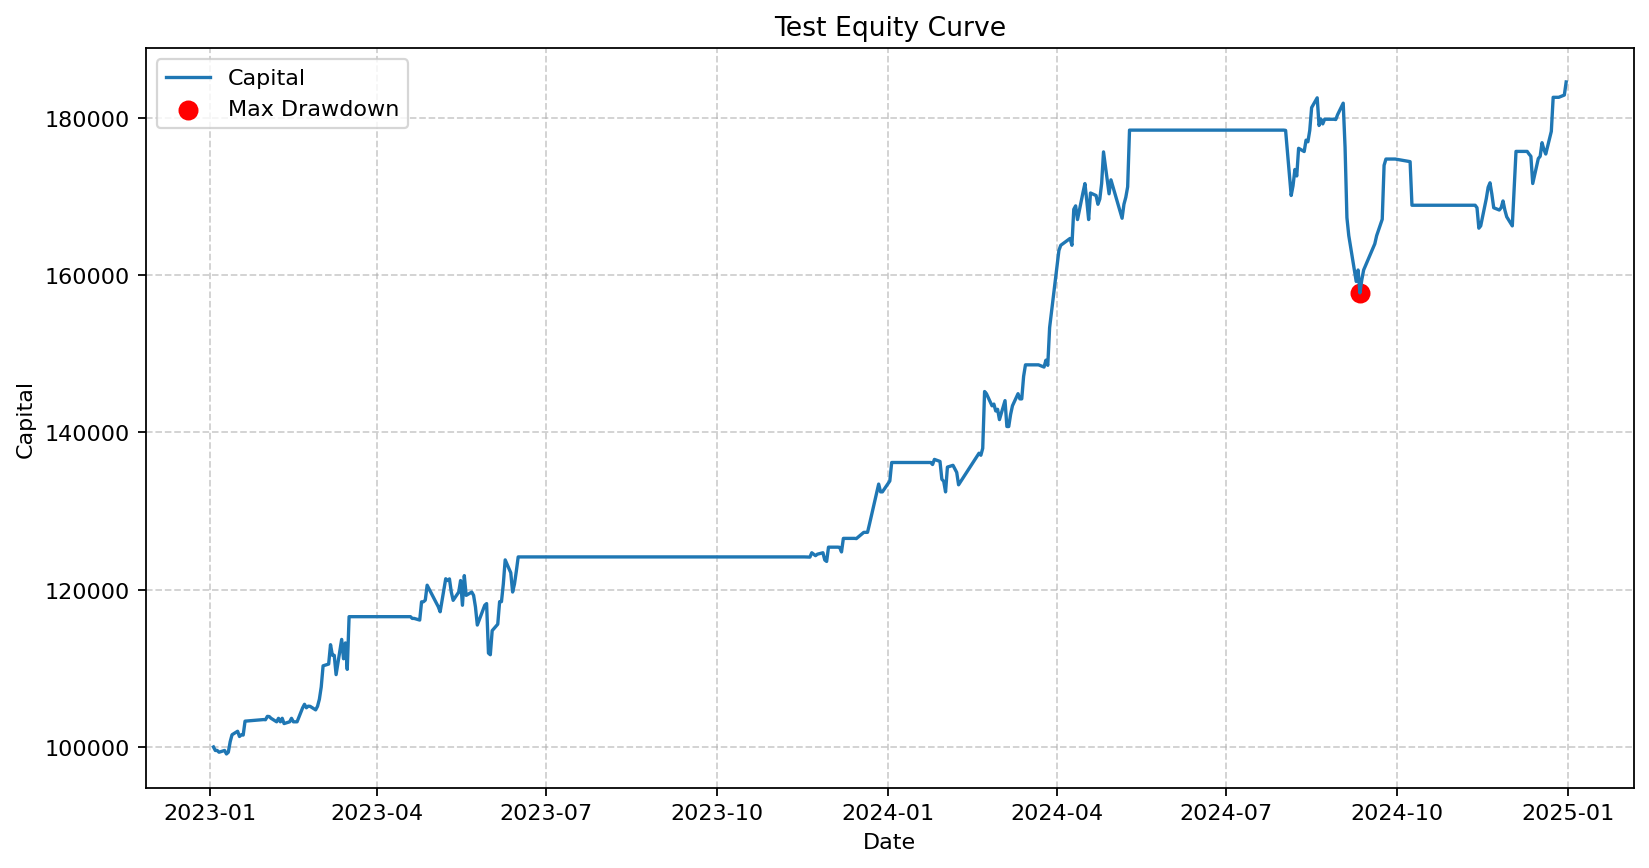

Source data for this figure (header and first rows):
date, capital, spread, zscore, cheap_leg, position, gross_exposure, returns
2023-01-03, 99981, -0.1286, -2.503, a, long_a_only, 94794, 0.0
2023-01-04, 99537, -0.1333, -2.59, a, long_a_only, 94350, -0.004441
2023-01-05, 99537, -0.1291, -2.357, a, long_a_only, 94350, 0.0
2023-01-06, 99315, -0.1336, -2.444, a, long_a_only, 94128, -0.00223
2023-01-09, 99537, -0.1333, -2.367, a, long_a_only, 94350, 0.002235
2023-01-10, 99093, -0.1338, -2.32, a, long_a_only, 93906, -0.004461
2023-01-11, 99315, -0.1378, -2.386, a, long_a_only, 94128, 0.00224
2023-01-12, 100647, -0.1526, -2.776, a, long_a_only, 95460, 0.01341
2023-01-13, 101535, -0.1594, -2.877, a, long_a_only, 96348, 0.008823
2023-01-16, 101979, -0.1646, -2.914, a, long_a_only, 96792, 0.004373
2023-01-17, 101313, -0.1696, -2.931, a, long_a_only, 96126, -0.006531
2023-01-18, 101516, -0.177, -3.006, a, flat, 0.0, 0.002001
2023-01-19, 101497, -0.1669, -2.623, a, long_a_only, 96135, -0.0001894
2023-01-20, 103265, -0.1756, -2.744, a, long_a_only, 97903, 0.01742
2023-01-30, 103466, -0.2029, -3.28, a, flat, 0.0, 0.00195
2023-01-31, 103446, -0.2079, -3.234, a, long_a_only, 97902, -0.0001892
2023-02-01, 103871, -0.2124, -3.174, a, flat, 0.0, 0.004102
2023-02-02, 103851, -0.2129, -3.036, a, long_a_only, 98566, -0.0001898
2023-02-03, 103628, -0.1951, -2.549, a, long_a_only, 98343, -0.002147
2023-02-06, 103182, -0.194, -2.445, a, long_a_only, 97897, -0.004304
2023-02-07, 103628, -0.1951, -2.391, a, long_a_only, 98343, 0.004322
2023-02-08, 103182, -0.2033, -2.472, a, long_a_only, 97897, -0.004304
2023-02-09, 103628, -0.1987, -2.307, a, long_a_only, 98343, 0.004322
2023-02-10, 102959, -0.2019, -2.295, a, long_a_only, 97674, -0.006456
2023-02-13, 103182, -0.2051, -2.283, a, long_a_only, 97897, 0.002166
2023-02-14, 103628, -0.2006, -2.136, a, long_a_only, 98343, 0.004322
2023-02-15, 103182, -0.1996, -2.06, a, long_a_only, 97897, -0.004304
2023-02-16, 103182, -0.2033, -2.068, a, long_a_only, 97897, 0.0
2023-02-17, 103182, -0.2051, -2.045, a, long_a_only, 97897, 0.0
2023-02-20, 104966, -0.1944, -1.816, a, long_a_only, 99681, 0.01729
2023-02-21, 105412, -0.1936, -1.762, a, long_a_only, 100127, 0.004249
2023-02-22, 104966, -0.1907, -1.677, a, long_a_only, 99681, -0.004231
2023-02-23, 105169, -0.1848, -1.546, a, flat, 0.0, 0.001934
2023-02-24, 105149, -0.1875, -1.559, a, long_a_only, 99904, -0.00019
2023-02-27, 104701, -0.1846, -1.481, a, long_a_only, 99456, -0.004261
2023-02-28, 105149, -0.1688, -1.2, a, long_a_only, 99904, 0.004279
2023-03-01, 106045, -0.1767, -1.306, a, long_a_only, 100800, 0.008521
2023-03-02, 107613, -0.1686, -1.155, a, long_a_only, 102368, 0.01479
2023-03-03, 110301, -0.1643, -1.067, a, long_a_only, 105056, 0.02498
2023-03-06, 110525, -0.1693, -1.129, a, long_a_only, 105280, 0.002031
2023-03-07, 112989, -0.1789, -1.263, a, long_a_only, 107744, 0.02229
2023-03-08, 111645, -0.188, -1.385, a, long_a_only, 106400, -0.01189
2023-03-09, 111645, -0.1778, -1.2, a, long_a_only, 106400, 0.0
2023-03-10, 109181, -0.1839, -1.274, a, long_a_only, 103936, -0.02207
2023-03-13, 113661, -0.1709, -1.051, a, long_a_only, 108416, 0.04103
2023-03-14, 111197, -0.1647, -0.9353, a, long_a_only, 105952, -0.02168
2023-03-15, 113213, -0.1528, -0.7333, a, long_a_only, 107968, 0.01813
2023-03-16, 109853, -0.1542, -0.7427, a, long_a_only, 104608, -0.02968
2023-03-17, 116551, -0.1274, -0.3024, a, flat, 0.0, 0.06097
2023-03-20, 116551, -0.1164, -0.1176, a, flat, 0.0, 0.0
2023-03-21, 116551, -0.1293, -0.3149, a, flat, 0.0, 0.0
2023-03-22, 116551, -0.1376, -0.4395, a, flat, 0.0, 0.0
2023-03-23, 116551, -0.1323, -0.3442, a, flat, 0.0, 0.0
2023-03-24, 116551, -0.1355, -0.3862, a, flat, 0.0, 0.0
2023-03-27, 116551, -0.1477, -0.5746, a, flat, 0.0, 0.0
2023-03-28, 116551, -0.1402, -0.4385, a, flat, 0.0, 0.0
2023-03-29, 116551, -0.1576, -0.7147, a, flat, 0.0, 0.0
2023-03-30, 116551, -0.1462, -0.51, a, flat, 0.0, 0.0
2023-03-31, 116551, -0.155, -0.647, a, flat, 0.0, 0.0
2023-04-03, 116551, -0.1526, -0.5931, a, flat, 0.0, 0.0
... 406 more rows
